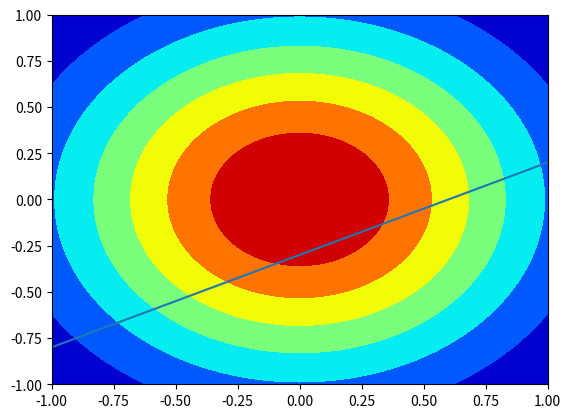
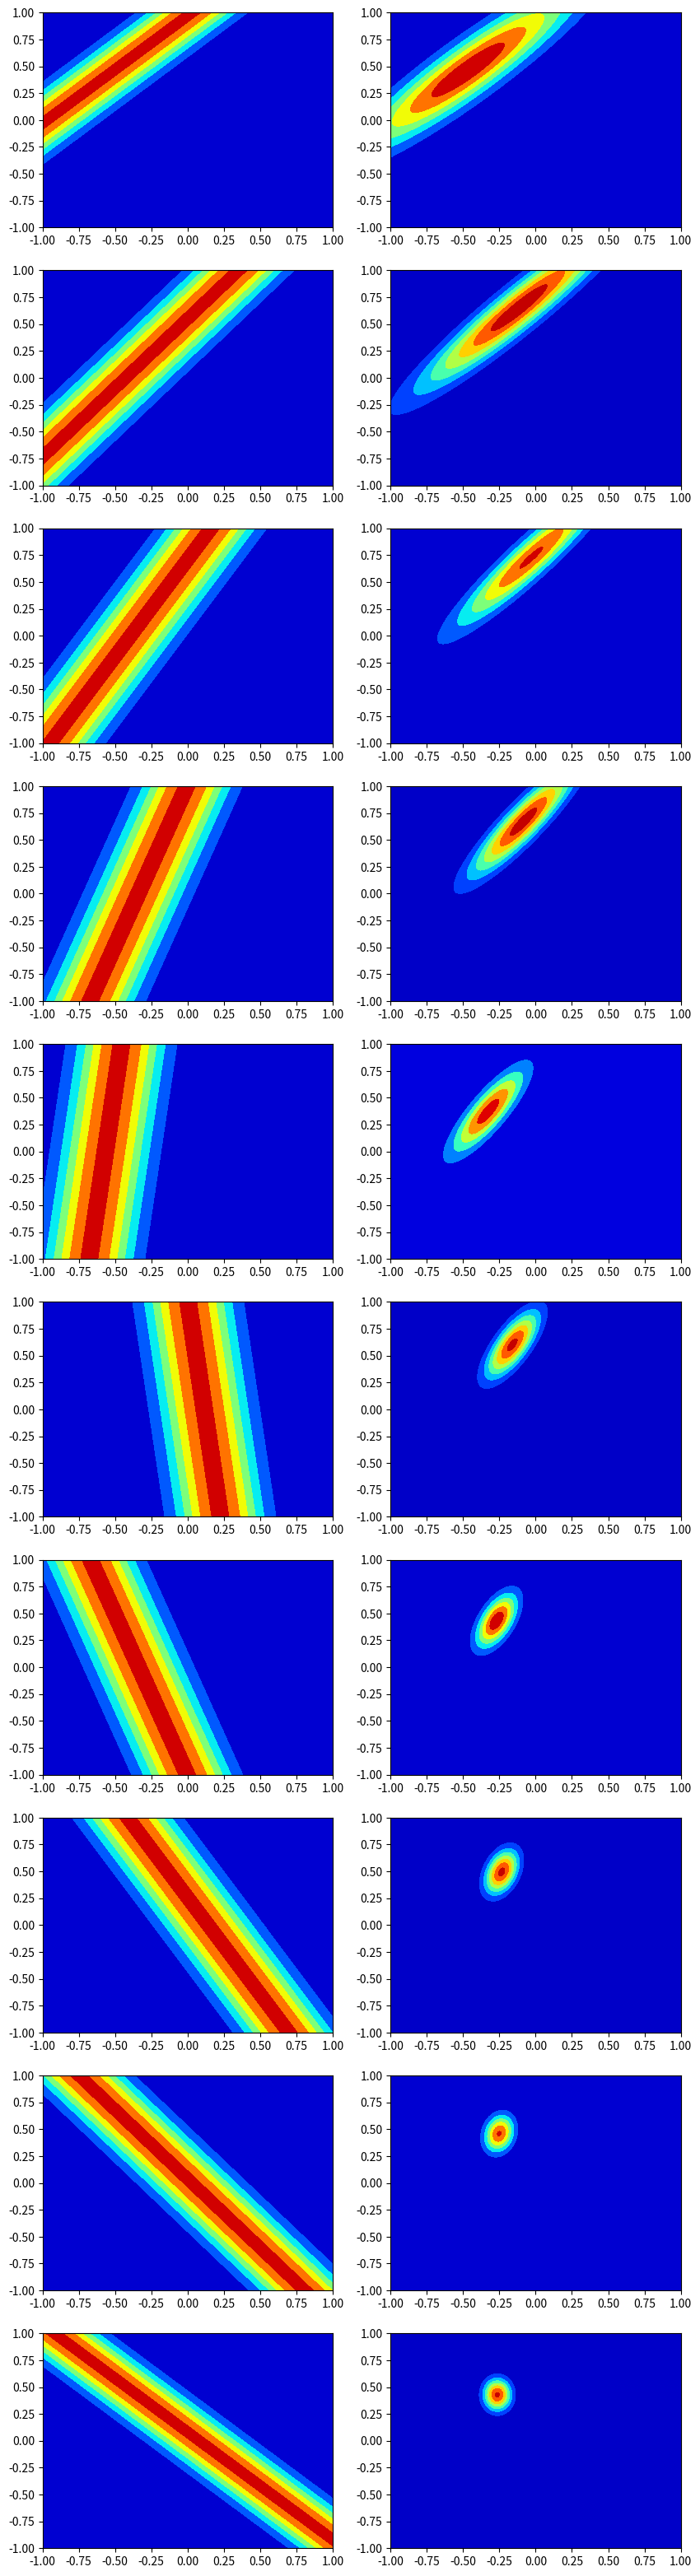
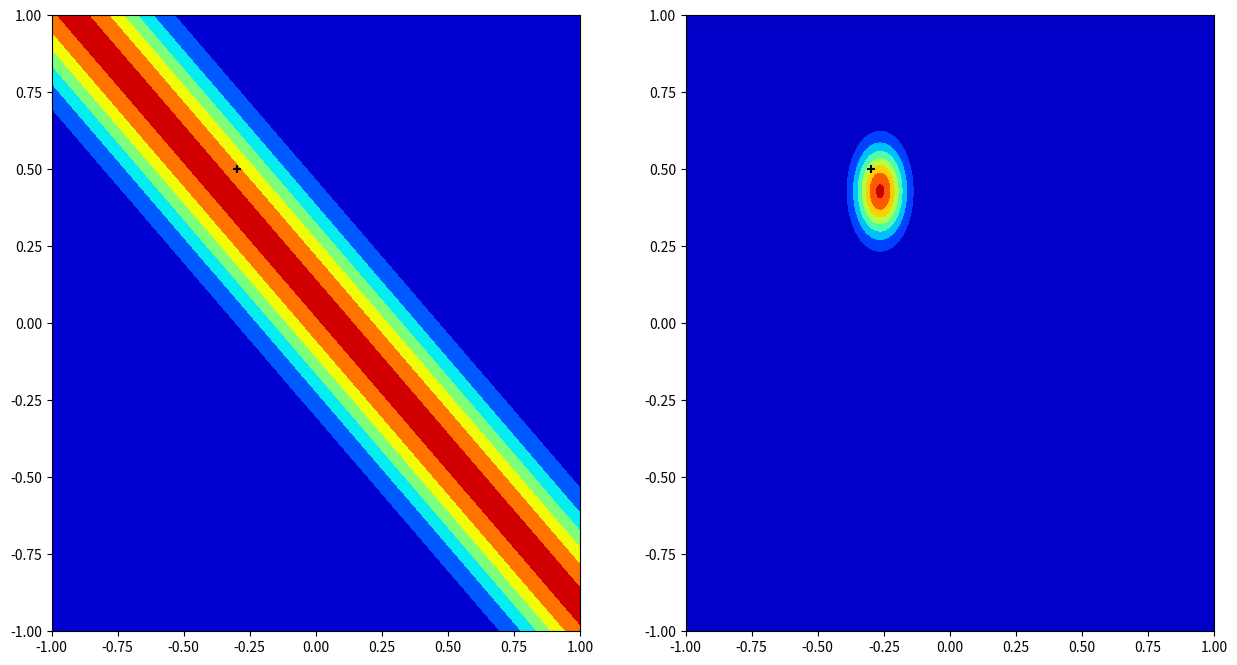

The script that saved these images, in order:
import numpy as np
from matplotlib import pyplot as plt
from scipy.stats import norm
from numpy.random import normal
from math import sqrt

m = 0.5
c = -0.3
sd = 0.2

np.random.seed(47)

x = np.linspace(-1, 1, 10)
y = []
for i in x:
    y.append(m*i + c + normal(0, sd))

plt.scatter(x, y)
plt.plot(x, m*x + c)
plt.savefig("dist.png")
plt.show()

def gaussian(x, y, w0, w1):
    k = sqrt(np.pi*2) * sd
    return k * np.exp(-0.5 * ((y - (w0 + w1*x))/sd)**2)

w0, w1 = np.meshgrid(np.linspace(-1, 1, 1000), np.linspace(-1, 1, 1000))
g0 = norm.pdf(w0, 0, sqrt(0.5))
g1 = norm.pdf(w1, 0, sqrt(0.5))
prior = g0*g1
plt.contourf(w0, w1, prior, cmap = "jet")
plt.savefig("fig1.png")
plt.show()

axis = 0
fig, axs = plt.subplots(10, 2, figsize = (10, 40))
for i, j in zip(x, y):
    mle = gaussian(i, j, w0, w1)
    posterior = prior * mle
    prior = posterior
    axs[axis, 0].contourf(w0, w1, mle, cmap="jet")
    axs[axis, 1].contourf(w0, w1, posterior, cmap="jet")
    axis += 1
    fig.savefig("fig2.png")
    plt.show()

fig, axes = plt.subplots(1, 2, figsize=(15, 8))
axes[0].contourf(w0, w1, mle, cmap="jet")
axes[0].scatter(c, m, c="black", marker="+")
axes[1].contourf(w0, w1, posterior, cmap="jet")
axes[1].scatter(c, m, c="black", marker="+")
fig.savefig("fig3.png")
plt.show()
